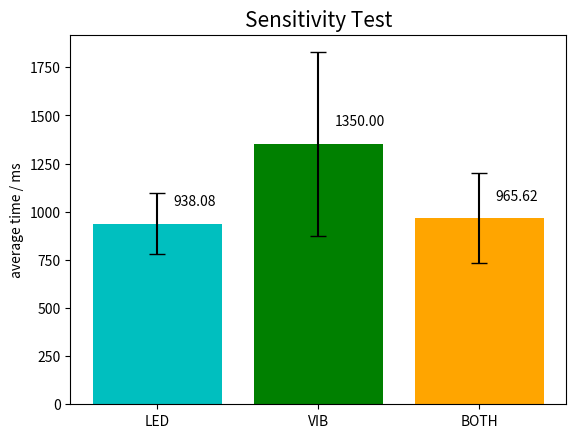
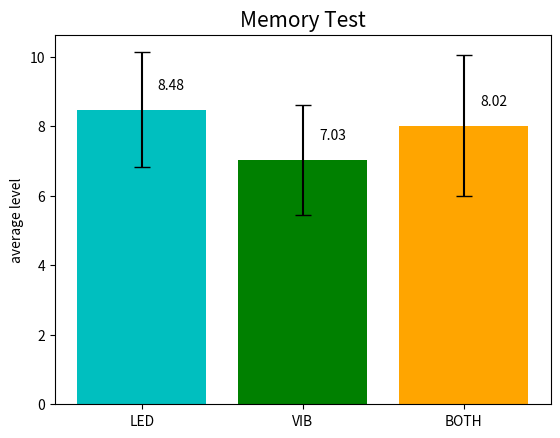
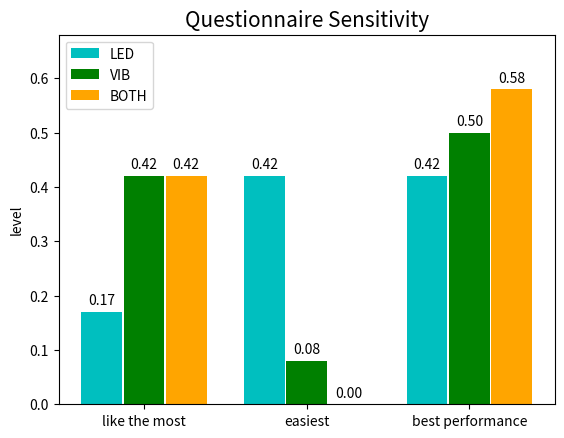
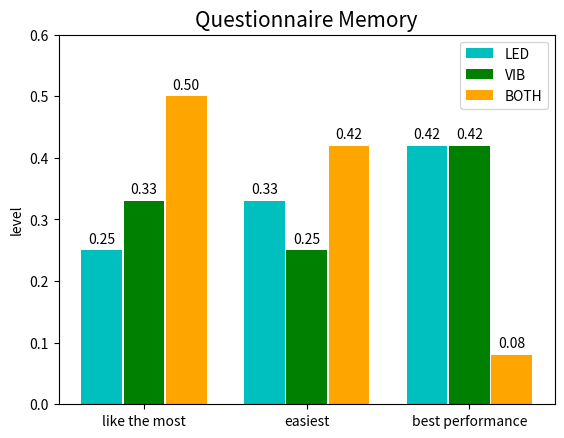

Generate these figures, in order, with matplotlib:
from matplotlib import pyplot as plt
import sys
import numpy as np

columns = ["LED", "VIB", "BOTH"]
qu_clm = ['like the most', 'easiest', 'best performance']
font = 15

sens_mean = [938.08, 1350, 965.62]
sens_std = [159.31, 477.43, 232.83]
sens_coor = [i + 80 for i in sens_mean]
sens_values = ['938.08', '1350.00', '965.62']

mem_mean = [8.48, 7.03, 8.02]
mem_std = [1.65, 1.58, 2.03]
mem_coor = [i + 0.5 for i in mem_mean]
mem_values = ['8.48', '7.03', '8.02']

qu_sens_like = [0.17, 0.42, 0.42]
qu_sens_easy = [0.42, 0.08, 0.50]
qu_sens_perf = [0.42, 0.00, 0.58]

qu_mem_like = [0.25, 0.33, 0.42]
qu_mem_easy = [0.33, 0.25, 0.42]
qu_mem_perf = [0.50, 0.42, 0.08]

# Sensitivity
# plt.figure(figsize=(10, 8))
plt.bar(columns, sens_mean, yerr=sens_std, capsize=6, color=['c', 'green', 'orange'])
plt.ylabel("average time / ms")
plt.title("Sensitivity Test", fontsize=font)

# Displaying values on top of the bars
for i, (value, coor) in enumerate(zip(sens_values, sens_coor)):
    plt.text(i + 0.1, coor, value, ha='left', va='bottom')

#plt.show()    
#plt.savefig(r'C:\\Users\\dorot\\Desktop\\ComoProject\\sens_avg_time.pdf')
plt.savefig(r'C:\Users\Jasmin\Dropbox\Uni_Fächer\3rd Semester\Project2\sens_avg_time.pdf')
plt.close()

# Memory
# plt.figure(figsize=(10,8))
plt.bar(columns, mem_mean, yerr=mem_std, capsize=6, color=['c', 'green', 'orange'])
plt.ylabel("average level")
plt.title("Memory Test", fontsize=font)

# Displaying values on top of the bars
for i, (value, coor) in enumerate(zip(mem_values, mem_coor)):
    plt.text(i + 0.1, coor, value, ha='left', va='bottom')
    
#plt.savefig(r'C:\\Users\\dorot\\Desktop\\ComoProject\\mem_avg_level.pdf')
plt.savefig(r'C:\Users\Jasmin\Dropbox\Uni_Fächer\3rd Semester\Project2\mem_avg_level.pdf')
plt.close()

x = np.arange(len(columns))

# Set up bar width
width = 0.25

# Plot the bars
fig, ax = plt.subplots()
bar1 = ax.bar(x - width - 0.01, qu_sens_like, width, label='LED', color='c')
bar2 = ax.bar(x, qu_sens_easy, width, label='VIB', color='green')
bar3 = ax.bar(x + width + 0.01, qu_sens_perf, width, label='BOTH', color='orange')

# Add labels on top of each bar
def add_labels(bars):
    for bar in bars:
        height = bar.get_height()
        ax.annotate('{:.2f}'.format(round(height, 2)),
                    xy=(bar.get_x() + bar.get_width() / 2, height),
                    xytext=(0, 3),  # 3 points vertical offset
                    textcoords="offset points",
                    ha='center', va='bottom')

add_labels(bar1)
add_labels(bar2)
add_labels(bar3)

# Set up labels and title
ax.set_ylabel('level')
ax.set_title('Questionnaire Sensitivity', fontsize=font)
ax.set_xticks(x)
ax.set_xticklabels(qu_clm)
ax.legend()

# Adjust y-axis limits to add space at the top
ax.set_ylim(top=max(max(qu_sens_like), max(qu_sens_easy), max(qu_sens_perf)) + 0.1)

#plt.show()
#plt.savefig(r'C:\\Users\\dorot\\Desktop\\ComoProject\\sens_questionnaire.pdf')
plt.savefig(r'C:\Users\Jasmin\Dropbox\Uni_Fächer\3rd Semester\Project2\sens_questionnaire.pdf')
plt.close()

x = np.arange(len(columns))

# Set up bar width
width = 0.25

# Plot the bars
fig, ax = plt.subplots()
bar1 = ax.bar(x - width - 0.01, qu_mem_like, width, label='LED', color='c')
bar2 = ax.bar(x, qu_mem_easy, width, label='VIB', color='green')
bar3 = ax.bar(x + width + 0.01, qu_mem_perf, width, label='BOTH', color='orange')

# Add labels on top of each bar
def add_labels(bars):
    for bar in bars:
        height = bar.get_height()
        ax.annotate('{:.2f}'.format(round(height, 2)),
                    xy=(bar.get_x() + bar.get_width() / 2, height),
                    xytext=(0, 3),  # 3 points vertical offset
                    textcoords="offset points",
                    ha='center', va='bottom')

add_labels(bar1)
add_labels(bar2)
add_labels(bar3)

# Set up labels and title
ax.set_ylabel('level')
ax.set_title('Questionnaire Memory', fontsize=font)
ax.set_xticks(x)
ax.set_xticklabels(qu_clm)
ax.legend()

# Adjust y-axis limits to add space at the top
ax.set_ylim(top=max(max(qu_mem_like), max(qu_mem_easy), max(qu_mem_perf)) + 0.1)

#plt.savefig(r'C:\\Users\\dorot\\Desktop\\ComoProject\\mem_questionnaire.pdf')
plt.savefig(r'C:\Users\Jasmin\Dropbox\Uni_Fächer\3rd Semester\Project2\mem_questionnaire.pdf')
plt.close()
